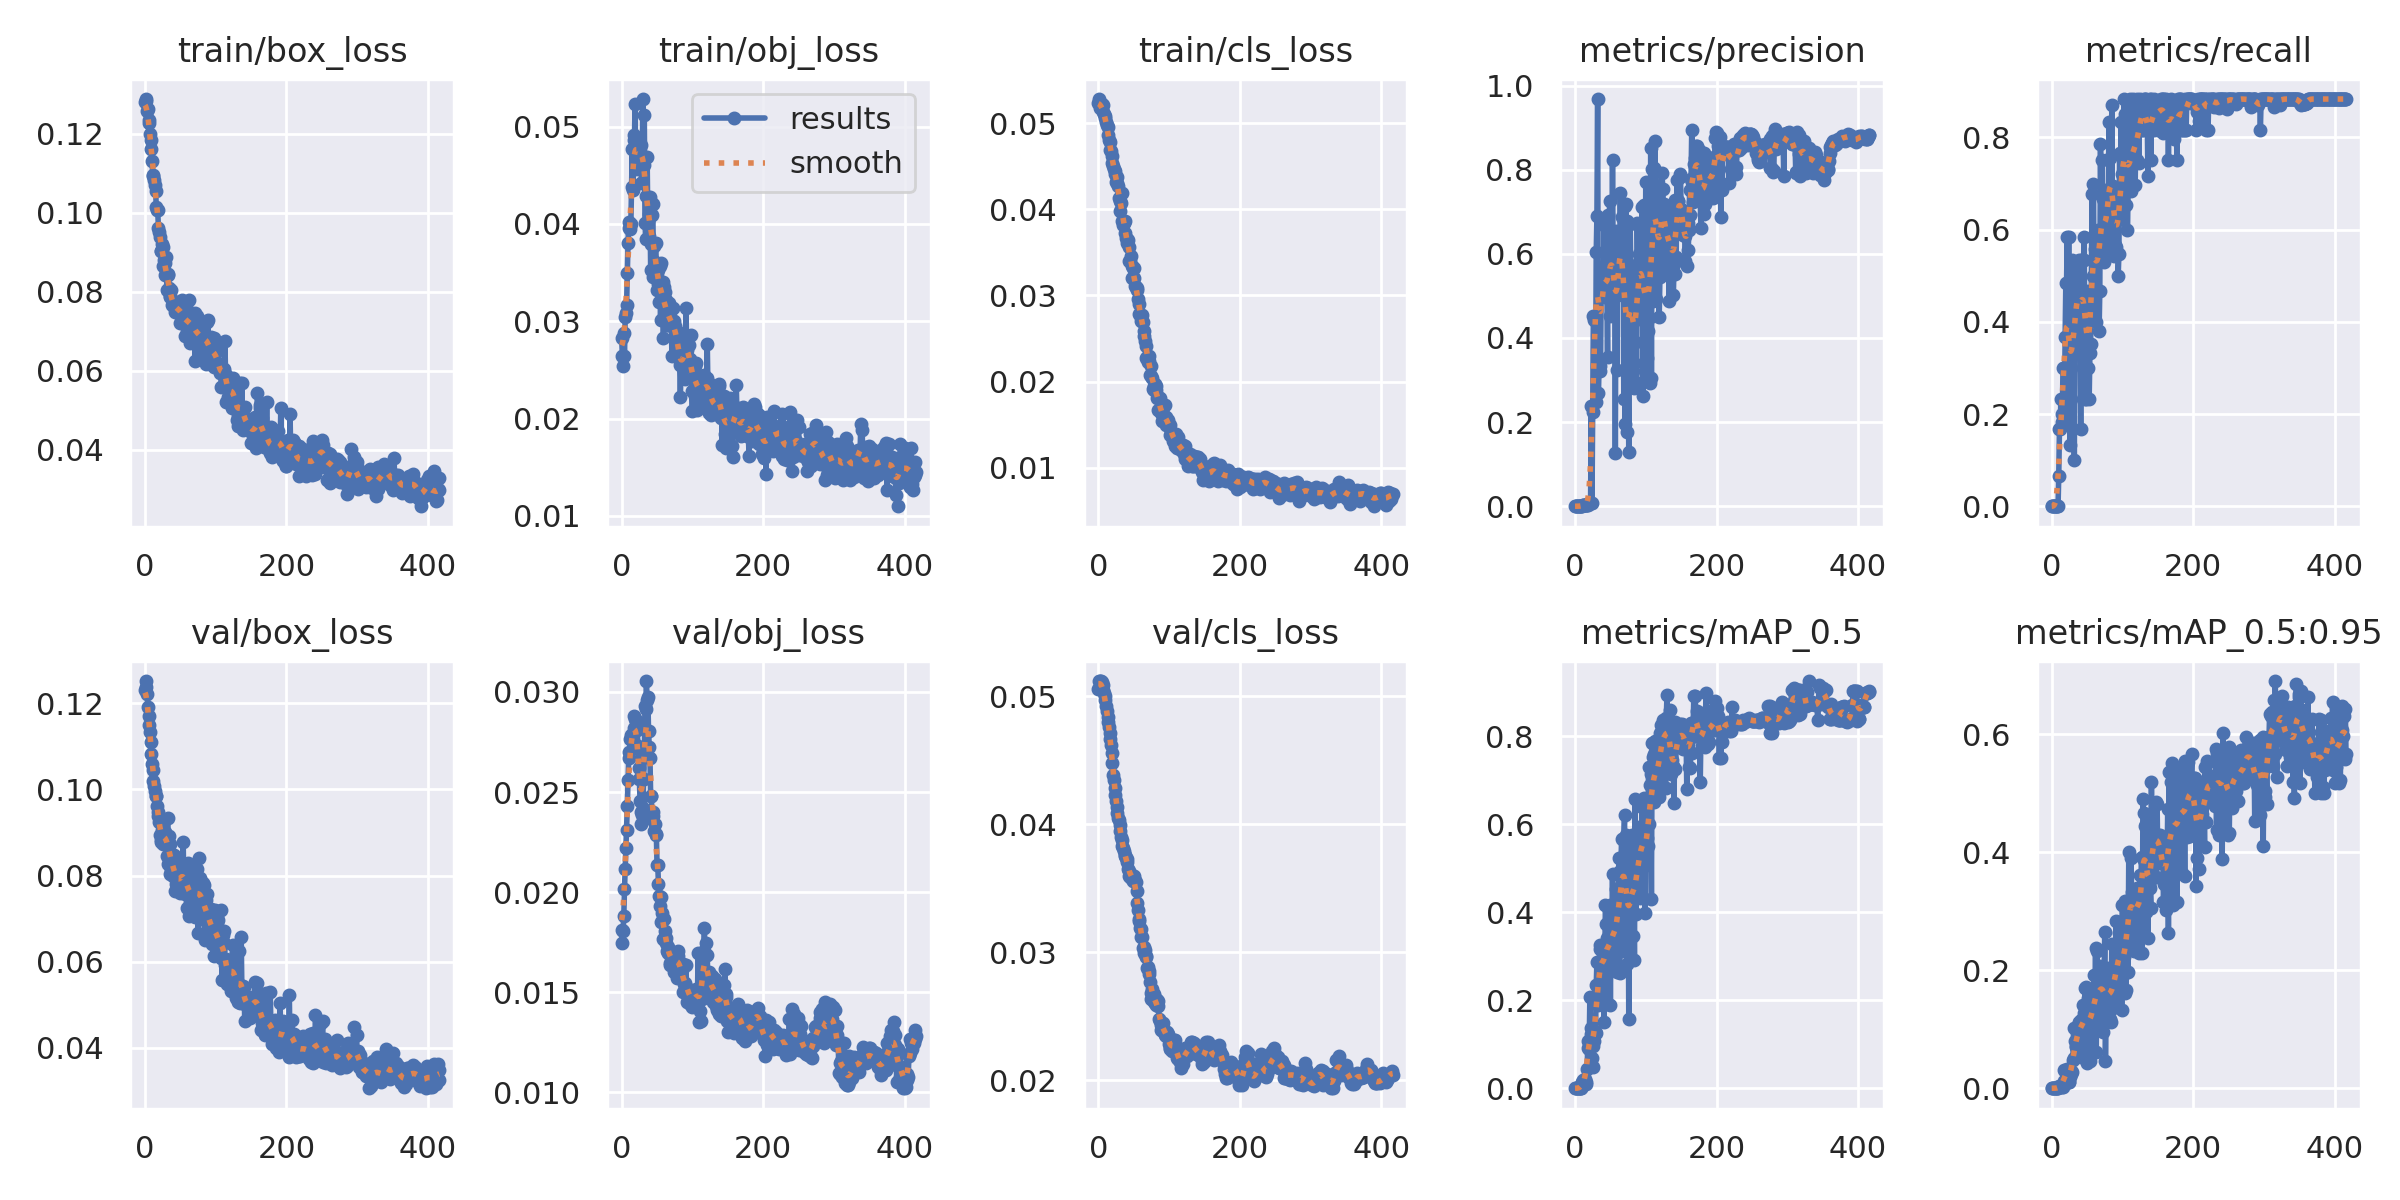

The table this chart was drawn from, first rows:
epoch, train/box_loss, train/obj_loss, train/cls_loss, metrics/precision, metrics/recall, metrics/mAP_0.5, metrics/mAP_0.5:0.95, val/box_loss, val/obj_loss, val/cls_loss, x/lr0, x/lr1, x/lr2
0, 0.128, 0.0283, 0.05238, 0, 0, 0, 0, 0.1231, 0.01812, 0.0506, 0.1, 0, 0
1, 0.1283, 0.02647, 0.0528, 0, 0, 0, 0, 0.1252, 0.01747, 0.05119, 0.0991, 9.9901e-05, 9.9901e-05
2, 0.1287, 0.02543, 0.05217, 0, 0, 0, 0, 0.1239, 0.01804, 0.05121, 0.0982, 0.0001996, 0.0001996
3, 0.1257, 0.0288, 0.05174, 0, 0, 0, 0, 0.1221, 0.01879, 0.05115, 0.0973, 0.0002991, 0.0002991
4, 0.1263, 0.02643, 0.05186, 0, 0, 0, 0, 0.1192, 0.02015, 0.05118, 0.0964, 0.0003984, 0.0003984
5, 0.1233, 0.03044, 0.05219, 0, 0, 0, 0, 0.1171, 0.02114, 0.0511, 0.0955, 0.0004975, 0.0004975
6, 0.1226, 0.0308, 0.05209, 0, 0, 0, 0, 0.115, 0.0222, 0.05092, 0.0946, 0.0005964, 0.0005964
7, 0.1198, 0.03171, 0.05133, 0, 0, 0, 0, 0.1134, 0.02312, 0.05054, 0.0937, 0.0006951, 0.0006951
8, 0.1184, 0.03499, 0.05108, 0, 0, 0, 0, 0.1111, 0.02429, 0.05028, 0.09279, 0.0007937, 0.0007937
9, 0.116, 0.03805, 0.05087, 0, 0, 0, 0, 0.1083, 0.02561, 0.05, 0.09189, 0.000892, 0.000892
10, 0.113, 0.04016, 0.05063, 0.00146, 0.06667, 0.01388, 0.001388, 0.1059, 0.02668, 0.04976, 0.09099, 0.0009901, 0.0009901
11, 0.1093, 0.0396, 0.05008, 0.003056, 0.1667, 0.01843, 0.003187, 0.1044, 0.027, 0.04923, 0.09009, 0.001088, 0.001088
12, 0.1095, 0.03948, 0.04975, 0.002633, 0.1667, 0.00943, 0.002992, 0.1021, 0.02766, 0.04884, 0.08919, 0.001186, 0.001186
13, 0.1083, 0.04001, 0.04951, 0.003544, 0.2333, 0.01476, 0.003157, 0.1008, 0.02783, 0.04841, 0.08828, 0.001283, 0.001283
14, 0.1069, 0.0438, 0.0486, 0.002944, 0.1833, 0.02074, 0.002768, 0.09969, 0.02787, 0.04801, 0.08738, 0.001381, 0.001381
15, 0.1055, 0.04766, 0.04806, 0.0024, 0.2, 0.01006, 0.003263, 0.09854, 0.02779, 0.04758, 0.08648, 0.001478, 0.001478
16, 0.1014, 0.04344, 0.04786, 0.003446, 0.3, 0.01358, 0.002629, 0.09841, 0.02756, 0.04713, 0.08557, 0.001575, 0.001575
17, 0.1007, 0.04917, 0.04693, 0.003297, 0.3, 0.04394, 0.01207, 0.09626, 0.02822, 0.04667, 0.08467, 0.001671, 0.001671
18, 0.1006, 0.04858, 0.04672, 0.001846, 0.2, 0.09125, 0.03083, 0.09481, 0.0288, 0.04623, 0.08377, 0.001768, 0.001768
19, 0.09602, 0.05232, 0.04619, 0.004839, 0.3667, 0.1073, 0.02894, 0.09387, 0.02863, 0.04559, 0.08286, 0.001864, 0.001864
20, 0.09506, 0.04566, 0.04538, 0.007524, 0.4833, 0.08959, 0.02924, 0.09235, 0.02854, 0.04479, 0.08196, 0.00196, 0.00196
21, 0.09378, 0.0467, 0.04501, 0.00725, 0.4833, 0.2073, 0.03249, 0.08944, 0.02857, 0.04388, 0.08106, 0.002056, 0.002056
22, 0.09019, 0.04774, 0.04471, 0.008079, 0.5833, 0.1381, 0.02656, 0.08818, 0.02812, 0.04348, 0.08015, 0.002152, 0.002152
23, 0.09032, 0.04747, 0.04405, 0.2374, 0.2667, 0.1234, 0.02042, 0.08791, 0.02732, 0.04282, 0.07925, 0.002248, 0.002248
24, 0.09201, 0.04852, 0.0445, 0.0077, 0.5833, 0.06816, 0.01068, 0.09068, 0.02619, 0.04229, 0.07834, 0.002343, 0.002343
25, 0.09127, 0.04653, 0.04318, 0.2234, 0.2119, 0.04877, 0.01051, 0.08727, 0.02567, 0.04179, 0.07744, 0.002438, 0.002438
26, 0.08649, 0.04572, 0.04372, 0.4527, 0.1333, 0.09569, 0.01883, 0.08952, 0.02455, 0.04139, 0.07653, 0.002533, 0.002533
27, 0.08796, 0.04809, 0.04306, 0.4423, 0.3, 0.1076, 0.02336, 0.08897, 0.02398, 0.04086, 0.07563, 0.002628, 0.002628
28, 0.08719, 0.04421, 0.04267, 0.4464, 0.2333, 0.1297, 0.02913, 0.09011, 0.02338, 0.04053, 0.07472, 0.002722, 0.002722
29, 0.08416, 0.04673, 0.04127, 0.2472, 0.5333, 0.1259, 0.02789, 0.0898, 0.02386, 0.04036, 0.07382, 0.002817, 0.002817
30, 0.08864, 0.05283, 0.04094, 0.6035, 0.4667, 0.2345, 0.04739, 0.0885, 0.02419, 0.03994, 0.07291, 0.002911, 0.002911
31, 0.08052, 0.04602, 0.03977, 0.6903, 0.3333, 0.2878, 0.102, 0.08461, 0.02564, 0.03947, 0.072, 0.003005, 0.003005
32, 0.08417, 0.05121, 0.04068, 0.9681, 0.1, 0.19, 0.05151, 0.09329, 0.02674, 0.03899, 0.0711, 0.003099, 0.003099
33, 0.08441, 0.04011, 0.04183, 0.2702, 0.4731, 0.2317, 0.07938, 0.08279, 0.02931, 0.03877, 0.07019, 0.003192, 0.003192
34, 0.08086, 0.03843, 0.03858, 0.344, 0.5073, 0.1949, 0.07166, 0.08929, 0.02914, 0.03834, 0.06929, 0.003286, 0.003286
35, 0.07851, 0.04288, 0.03815, 0.3343, 0.4939, 0.3175, 0.07023, 0.0803, 0.03054, 0.03818, 0.06838, 0.003379, 0.003379
36, 0.07891, 0.04691, 0.03839, 0.3214, 0.4824, 0.3266, 0.09804, 0.08725, 0.02959, 0.03795, 0.06747, 0.003472, 0.003472
37, 0.08028, 0.04029, 0.0387, 0.5153, 0.4667, 0.3214, 0.09169, 0.08134, 0.02974, 0.03751, 0.06656, 0.003564, 0.003564
38, 0.07663, 0.03875, 0.03721, 0.5023, 0.4333, 0.2897, 0.1115, 0.08401, 0.02807, 0.0376, 0.06566, 0.003657, 0.003657
39, 0.07711, 0.04106, 0.0367, 0.5272, 0.5333, 0.3084, 0.1127, 0.0826, 0.02724, 0.03738, 0.06475, 0.003749, 0.003749
40, 0.07684, 0.04274, 0.03605, 0.5186, 0.4333, 0.2706, 0.1119, 0.08, 0.0267, 0.03732, 0.06384, 0.003842, 0.003842
41, 0.07681, 0.03522, 0.03657, 0.6696, 0.1667, 0.1516, 0.05299, 0.08481, 0.0248, 0.03706, 0.06293, 0.003934, 0.003934
42, 0.07473, 0.0379, 0.03644, 0.5331, 0.5333, 0.2862, 0.115, 0.07651, 0.02482, 0.03652, 0.06202, 0.004025, 0.004025
43, 0.07616, 0.04087, 0.03562, 0.4983, 0.4667, 0.4171, 0.1059, 0.08324, 0.02363, 0.03637, 0.06112, 0.004117, 0.004117
44, 0.07576, 0.04203, 0.03403, 0.5203, 0.5333, 0.3728, 0.1419, 0.07796, 0.02401, 0.03598, 0.06021, 0.004208, 0.004208
45, 0.07587, 0.03454, 0.034, 0.5317, 0.5333, 0.3406, 0.1269, 0.07824, 0.02382, 0.03592, 0.0593, 0.0043, 0.0043
46, 0.07598, 0.03774, 0.03462, 0.3552, 0.5833, 0.1922, 0.05425, 0.08087, 0.02307, 0.03599, 0.05839, 0.004391, 0.004391
47, 0.07744, 0.03613, 0.03347, 0.6929, 0.2333, 0.333, 0.1697, 0.07795, 0.02339, 0.03574, 0.05748, 0.004481, 0.004481
48, 0.07472, 0.03805, 0.03204, 0.5256, 0.4, 0.3467, 0.08769, 0.07904, 0.02287, 0.03606, 0.05657, 0.004572, 0.004572
49, 0.0721, 0.03593, 0.03315, 0.7256, 0.2333, 0.4158, 0.1726, 0.07597, 0.02293, 0.03558, 0.05566, 0.004662, 0.004662
50, 0.07554, 0.03321, 0.03323, 0.4528, 0.4667, 0.1891, 0.04313, 0.08207, 0.02138, 0.03595, 0.05475, 0.004752, 0.004752
51, 0.07588, 0.0338, 0.03202, 0.5219, 0.4333, 0.3983, 0.1533, 0.07916, 0.02137, 0.03577, 0.05384, 0.004842, 0.004842
52, 0.0778, 0.03524, 0.03106, 0.5398, 0.3, 0.2833, 0.1155, 0.08003, 0.02042, 0.03555, 0.05293, 0.004932, 0.004932
53, 0.07235, 0.03194, 0.03103, 0.8226, 0.2333, 0.4883, 0.1448, 0.07844, 0.0198, 0.0355, 0.05202, 0.005022, 0.005022
54, 0.0727, 0.03566, 0.03087, 0.5511, 0.3323, 0.2783, 0.04671, 0.08775, 0.01932, 0.03477, 0.05111, 0.005111, 0.005111
55, 0.07315, 0.03009, 0.03061, 0.5256, 0.3525, 0.3578, 0.1328, 0.07643, 0.01974, 0.03388, 0.0502, 0.005201, 0.005201
56, 0.07539, 0.03595, 0.0296, 0.6472, 0.4667, 0.3421, 0.1158, 0.07561, 0.01851, 0.03329, 0.04929, 0.005289, 0.005289
57, 0.06886, 0.03215, 0.02785, 0.1255, 0.6782, 0.3174, 0.1643, 0.08037, 0.01895, 0.03258, 0.04838, 0.005378, 0.005378
58, 0.07641, 0.03402, 0.02903, 0.6547, 0.5005, 0.4528, 0.109, 0.0788, 0.01764, 0.03241, 0.04747, 0.005467, 0.005467
59, 0.07008, 0.02827, 0.0277, 0.3233, 0.7, 0.2652, 0.1085, 0.08071, 0.01866, 0.03188, 0.04655, 0.005555, 0.005555
... 357 more rows
